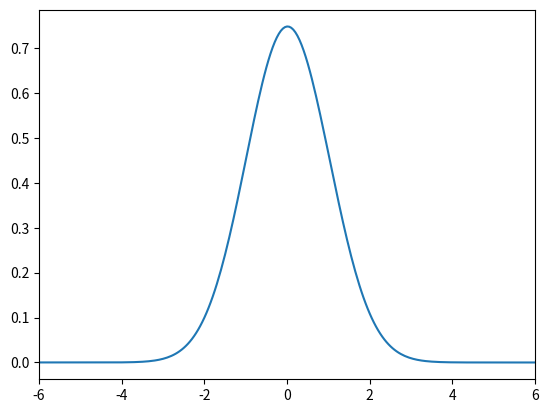
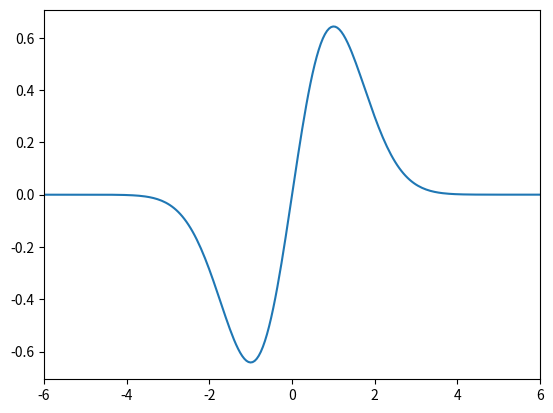
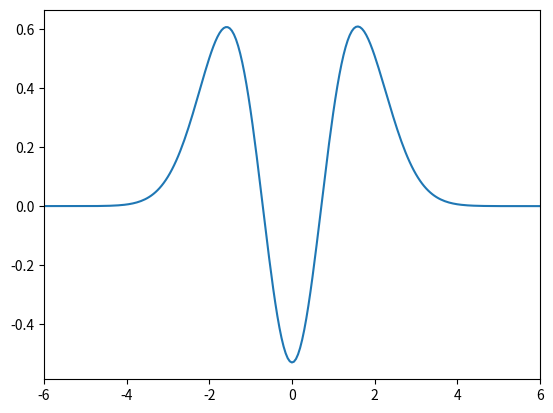
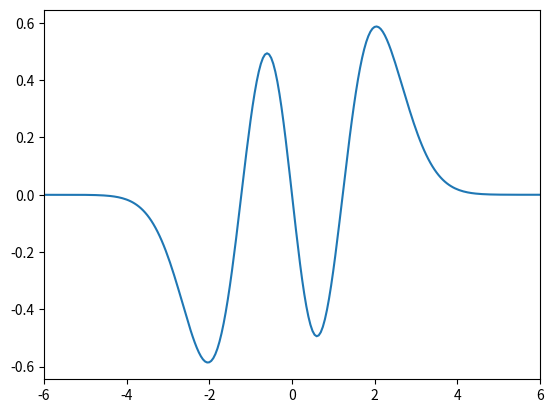
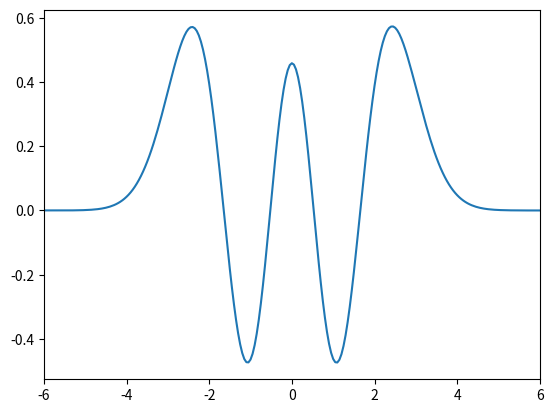
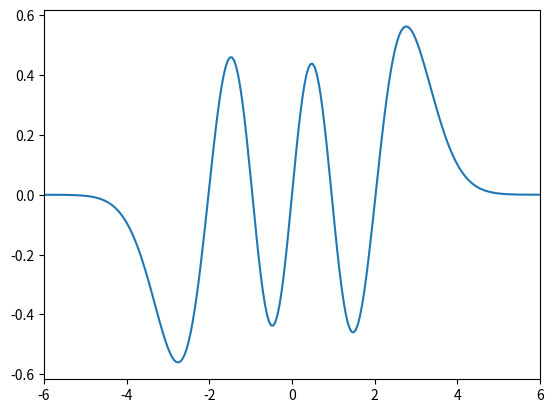
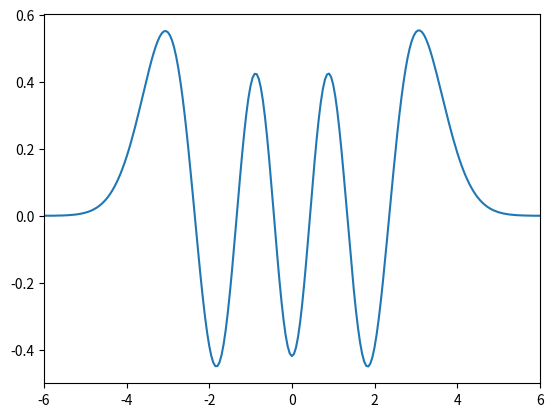

Generate these figures, in order, with matplotlib:
import numpy as np
import math
import matplotlib.pyplot as plt

n = 400  # Number of iterations for Runge-Kutta
ni = 10  # Number of iterations for secant
m = 1  # Every m indices, output of wavefunction is printed to the file
x1 = -10.0
x2 = 10.0
h = (x2-x1) / n  # To have n steps, step size in x must be h
ul0 = np.empty(n + 1)  # phi integrated from the left to the turning point
ul1 = np.empty(n + 1)  # first derivative of phi integrated from the left to the turning point
ur0 = np.empty(n + 1)  # phi integrated from the right to the turning point
ur1 = np.empty(n + 1)  # first derivative of phi integrated from the right to the turning point
ul = np.empty(2)  # values of ul0[] and ul1[] at a particular point
ur = np.empty(2)  # values of ul0[] and ul1[] at a particular point
u = np.empty(n + 1)  # The actual wavefunction phi, using ul for the left and ur for the right
countPrint = 0


# Calculates the quantity needed for secant to minimize
def f(e):
    # These are the global variables that will be edited
    global countPrint
    global ul0, ul1, ur0, ur1, ul, ur, u

    # Initial values
    ul0[0] = ul[0] = 0  # Left phi starts at 0
    ul1[0] = ul[1] = 0.01  # Left phi derivative starts at 0.01

    ur0[0] = ur[0] = 0  # Right phi starts at 0
    ur1[0] = ur[1] = -0.01  # Right phi derivative starts at -0.01

    turnIndex = turning_index(e)
    # turnIndex = 200
    if turnIndex == 0:
        turnIndex = 2

    if countPrint == 0:
        print(f"index: {turnIndex}, x-val: {x1 + (turnIndex * h)}")
        print(f"index 0 to {turnIndex+1}")
        print(f"index {n} to {turnIndex-1}")
        print(f"{len(ul0)} {len(ur0)}")
        countPrint = countPrint + 1

    # Runge Kutta for ul, from -5 -> turning point + 1
    for i in range(turnIndex + 2):
        x = x1 + (i * h)
        ul = rungeKutta(ul, x, e, h)
        ul0[i+1] = ul[0]
        ul1[i+1] = ul[1]

    # Runge Kutta for ur, from 10 -> turning point - 1
    for i in np.arange(n, turnIndex - 2, -1):
        if i >= 0:
            x = x2 - ((n - i) * h)
            ur = rungeKutta(ur, x, e, -h)
            ur0[i] = ur[0]
            ur1[i] = ur[1]

    # Rescale
    ul0 = ul0 * (ur0[turnIndex] / ul0[turnIndex])

    # Normalize
    u_squared = np.concatenate((ul0[:turnIndex]**2, ur0[turnIndex:]**2))
    u = np.concatenate((ul0[:turnIndex], ur0[turnIndex:]))  # Actual wavefunction with all the values
    norm_constant = math.sqrt(simpson(u_squared, h))
    u = u / norm_constant
    ul0 = ul0 / norm_constant
    ur0 = ur0 / norm_constant

    return (ul0[turnIndex-1]-ul0[turnIndex+1]-ur0[turnIndex-1]+ur0[turnIndex+1]) / (2*h*ur0[turnIndex])


# Performs the root-searching algorithm and returns if there is a root, within a given tolerance
def secant(n, tolerance, x, dx):
    k = 0
    x1 = x + dx
    while math.fabs(dx) > tolerance and k < n:
        d = f(x1) - f(x)
        x2 = x1 - f(x1) * (x1 - x) / d
        x = x1
        x1 = x2
        dx = x1 - x
        k = k + 1

    if k == n:
        print(f"Convergence not found after {n} iterations")

    return x1


# Function used for numerical integration (integral of y with a step of h)
def simpson(y, h):
    n = np.size(y) - 1
    s0 = 0
    s1 = 0
    s2 = 0

    for i in np.arange(1, n, 2):
        s0 = s0 + y[i]
        s1 = s1 + y[i-1]
        s2 = s2 + y[i+1]

    s = (s1 + 4*s0 + s2) / 3

    if (n + 1) % 2 == 0:
        return h * (s + (5*y[n] + 8*y[n-1] - y[n-2]) / 12)
    return h*s


# Performs one Runge-Kutta step
# u is the 2-component numpy array that represents the wavefunction
# x is the x-value
# e is the energy eigenvalue guess
# dx is the step in x
def rungeKutta(u, x, e, dx):
    c1 = g(u, x, e)

    c2 = u + (dx * c1/2)
    c2 = g(c2, x + (dx/2), e)

    c3 = u + (dx * c2/2)
    c3 = g(c3, x + (dx/2), e)

    c4 = u + (dx * c3)
    c4 = g(c4, x + dx, e)

    return u + (dx * ((c1 + (2 * (c2 + c3)) + c4) / 6))


# Generalized velocity vector
# y is a 2-component numpy array that contains the two dynamical variables, psi and psi prime in this case.
# x is the x-value.
# e is the energy eigenvalue guess.
def g(y, x, e):
    return np.array([y[1], (-2 * y[0]) * (e - V(x))])


# Potential function (Harmonic oscillator)
def V(x):
    return 0.5 * math.pow(x, 2)


# Calculates turning index using potential V(x)
def turning_index(e):
    for i in range(n):
        xr = x1 + (i * h)
        if xr > 0.0 and (e - V(xr)) <= 0.1:
            return i

    return 0


def main():
    tolerance = 1e-6  # Tolerance for root search (below this value = 0)
    e = 5.5  # Initial guess for eigenenergy
    de = 0.1  # Initial change in e for root search

    """
    The root search. Returns the eigenvalue. The function of the root search depends on phi left anf phi right.
    phi left and phi right depend on the Runge-Kutta algorithm to create them.
    The Runge-Kutta depends on the generalized velocity vector g().
    g() depends on the second derivative of phi, which depends on the eigenenergy.
    Everything is called through secant(). 
    """

    for i, energy_guess in enumerate(np.arange(0.5, 7.5, 1)):

        eigenvalue = secant(n, tolerance, energy_guess, de)
        x = x1
        mh = m*h

        with open("wavefunction_data.txt", 'w') as dataFile:
            for j in np.arange(0, n+1, m):
                dataFile.write(f"{x} {u[j]}\n")
                x += mh

        print(f"The eigenvalue: {eigenvalue}")

        # Plotting wavefunction
        with open("wavefunction_data.txt", 'r') as dataFile:
            nums = [[float(num) for num in line.split()] for line in dataFile.readlines()]

            x_axis = np.array([point[0] for point in nums])
            y_axis = np.array([point[1] for point in nums])

            plt.plot(x_axis, y_axis)

            plt.xlim([-6.0, 6.0])
            plt.savefig(f"n={i}_wavefunction.png")
            plt.show()


if __name__ == '__main__':
    main()
